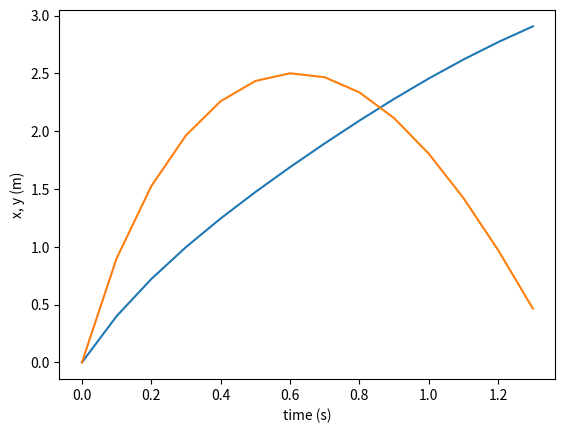
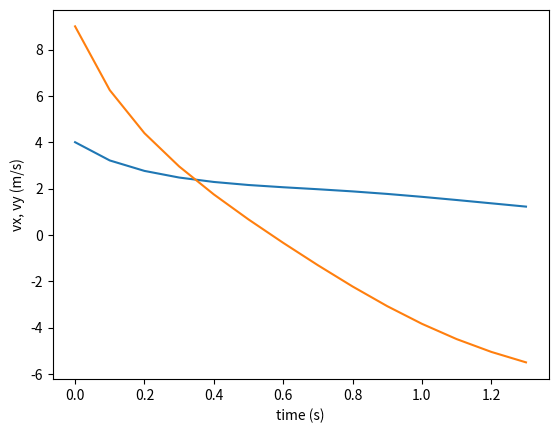

These charts were generated, in order, by the following Python code:
## Introduction to computation in physical sciences
# [redacted]
## ch05/p4-drag.py
import matplotlib.pyplot as plt
import numpy as np
c1 = 0.0
c2 = 0.2
g = 9.8
ag = np.array([0.0, -g])
r = np.array([0.0, 0.0])
v = np.array([4.0, 9.0])
dt = 0.1
t = 0.0
tlist = []
rlist = []
vlist = []
while r[1] >= 0.0:      # y-position above 0
    tlist.append(t)
    rlist.append(r)
    vlist.append(v)
    speed = np.sqrt(v[0]**2 + v[1]**2)
    a = ag - c1*v - c2*speed*v
    r = r + v*dt
    v = v + a*dt
    t = t + dt

rlist = np.array(rlist)
vlist = np.array(vlist)

plt.plot(tlist, rlist[:,0], tlist, rlist[:,1])
plt.xlabel('time (s)')
plt.ylabel('x, y (m)')
plt.figure()
plt.plot(tlist, vlist[:,0], tlist, vlist[:,1])
plt.xlabel('time (s)')
plt.ylabel('vx, vy (m/s)')    
plt.show()